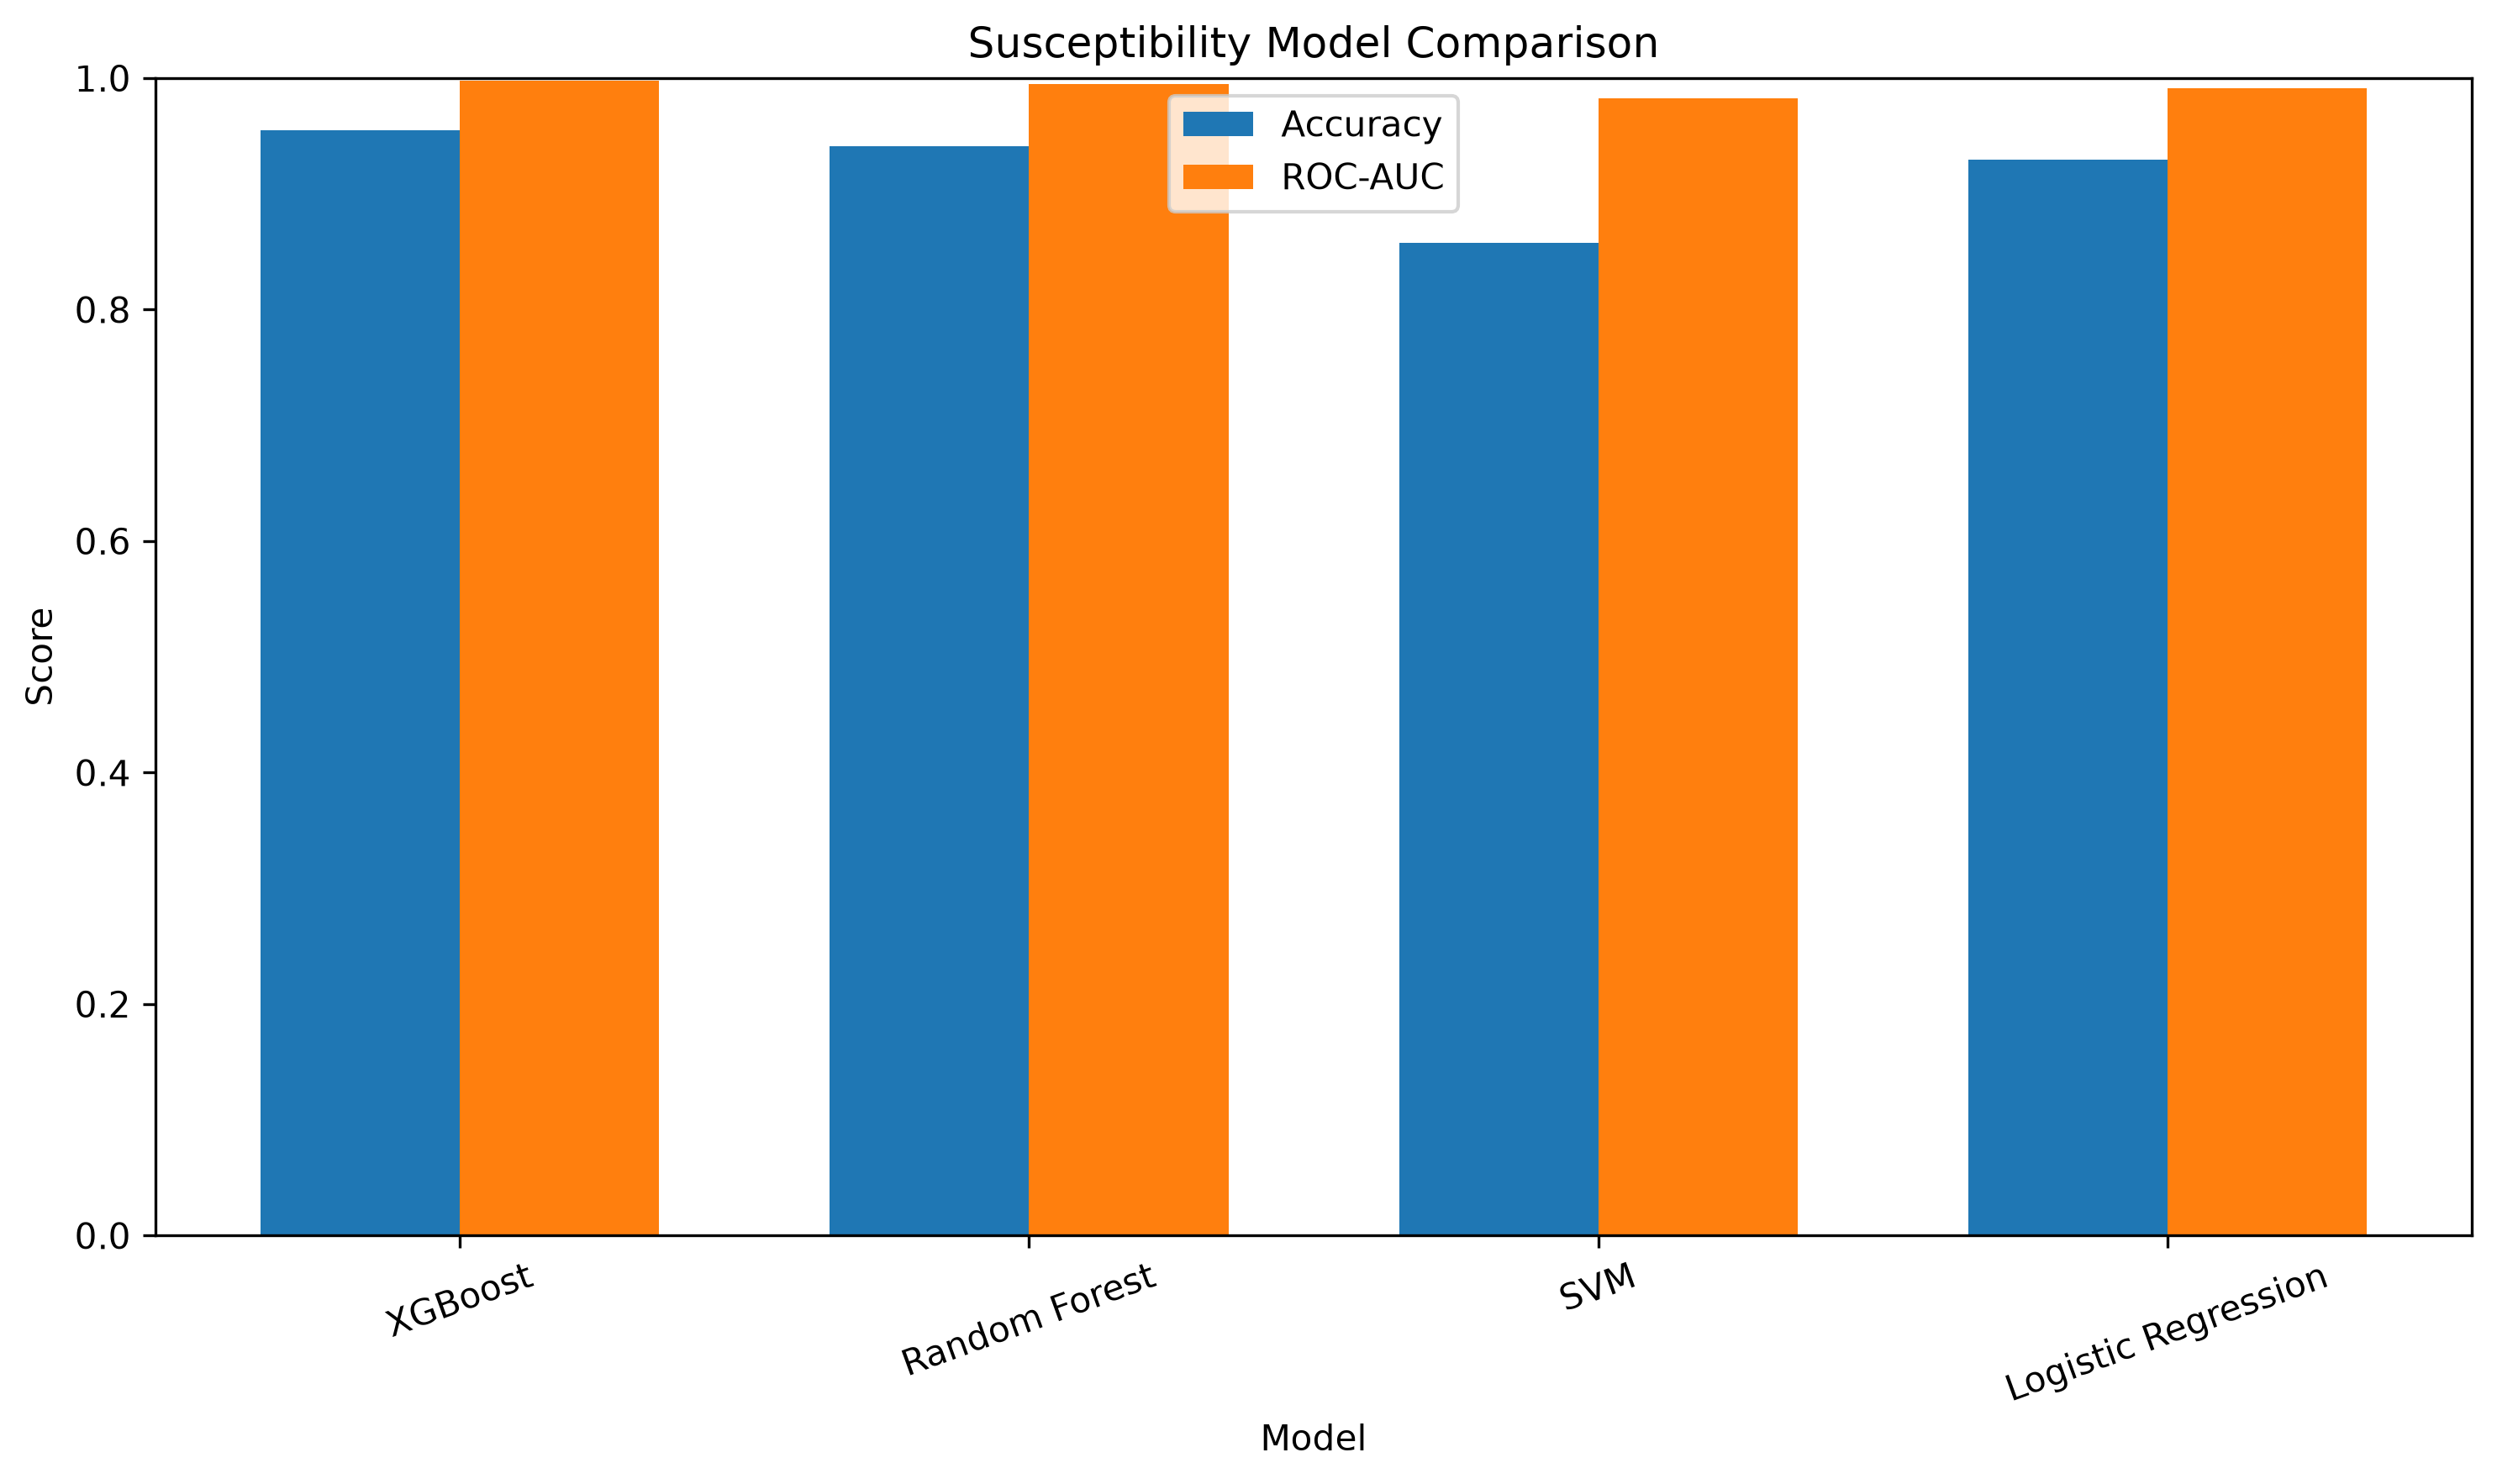

Source data for this figure (header and first rows):
Model, Accuracy, Precision, Recall, F1, AUC, Training_Time
XGBoost, 0.9552, 0.9554, 0.9552, 0.9552, 0.9976, 15.4
Random Forest, 0.9412, 0.9415, 0.9412, 0.9413, 0.9948, 0.9317
SVM, 0.8576, 0.8604, 0.8576, 0.8585, 0.9829, 3.213
Logistic Regression, 0.9293, 0.9297, 0.9293, 0.9292, 0.9911, 1.622
